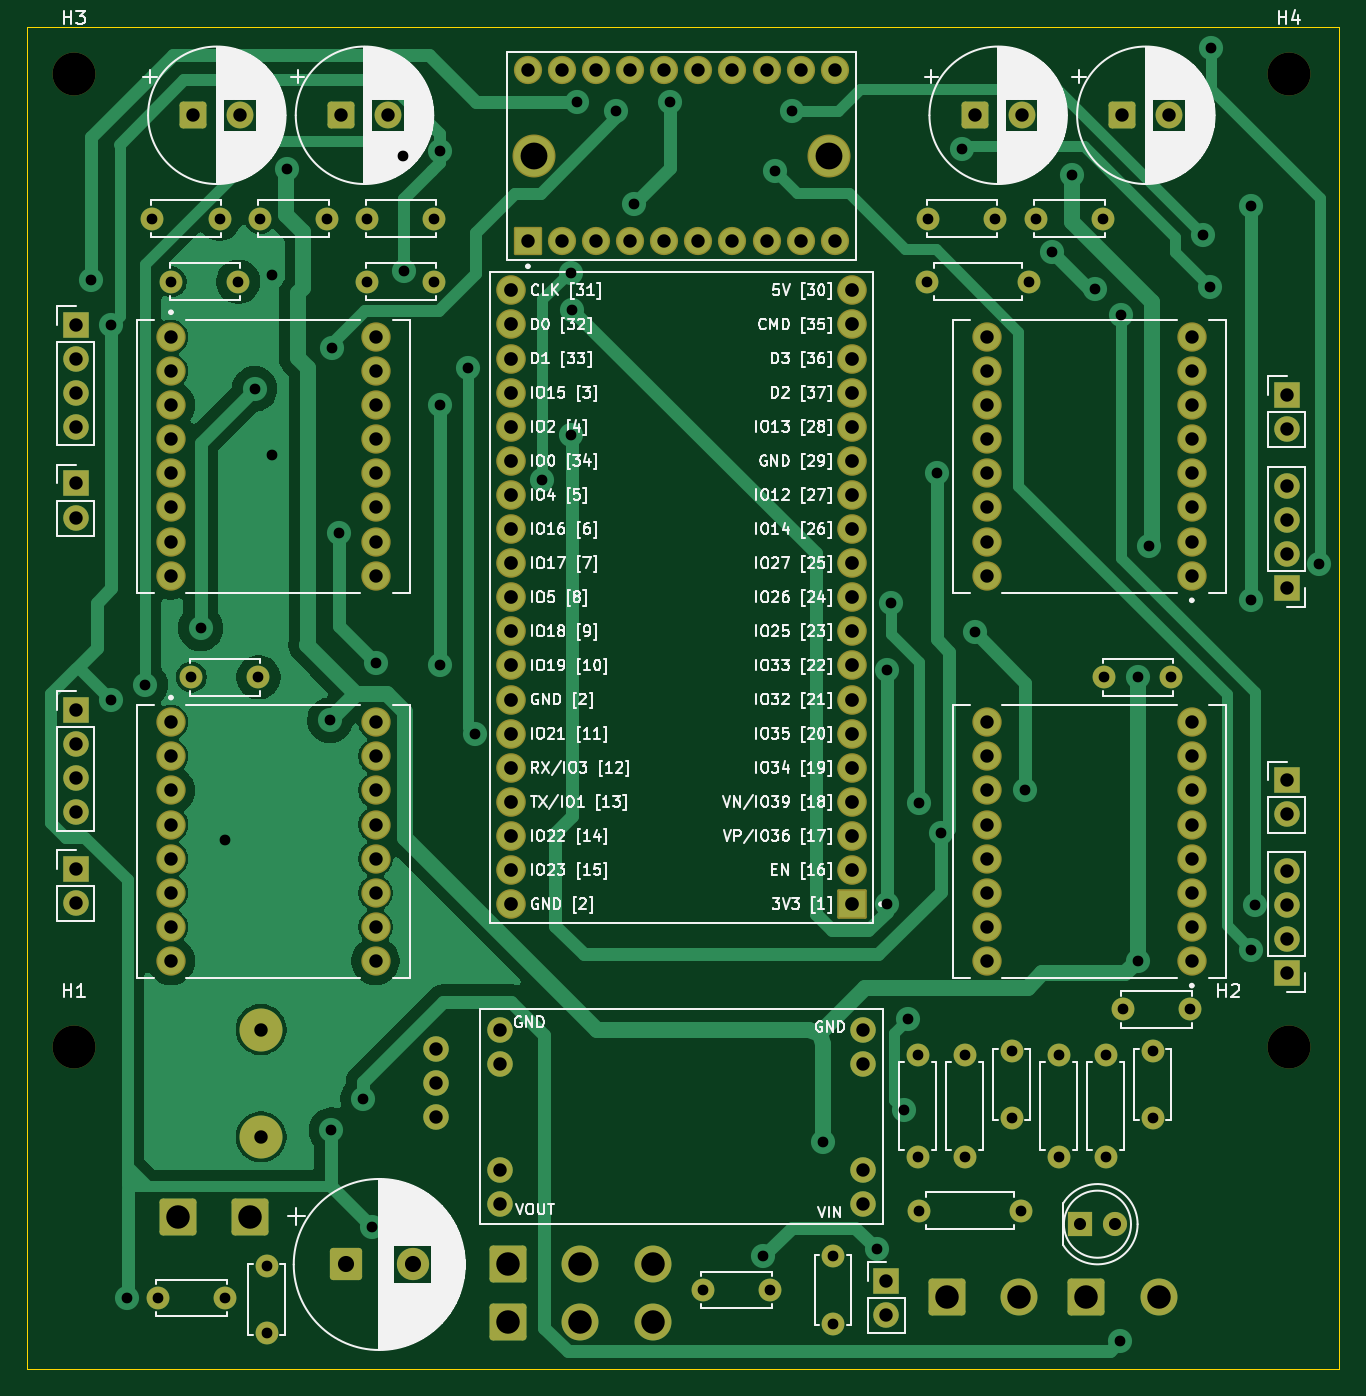
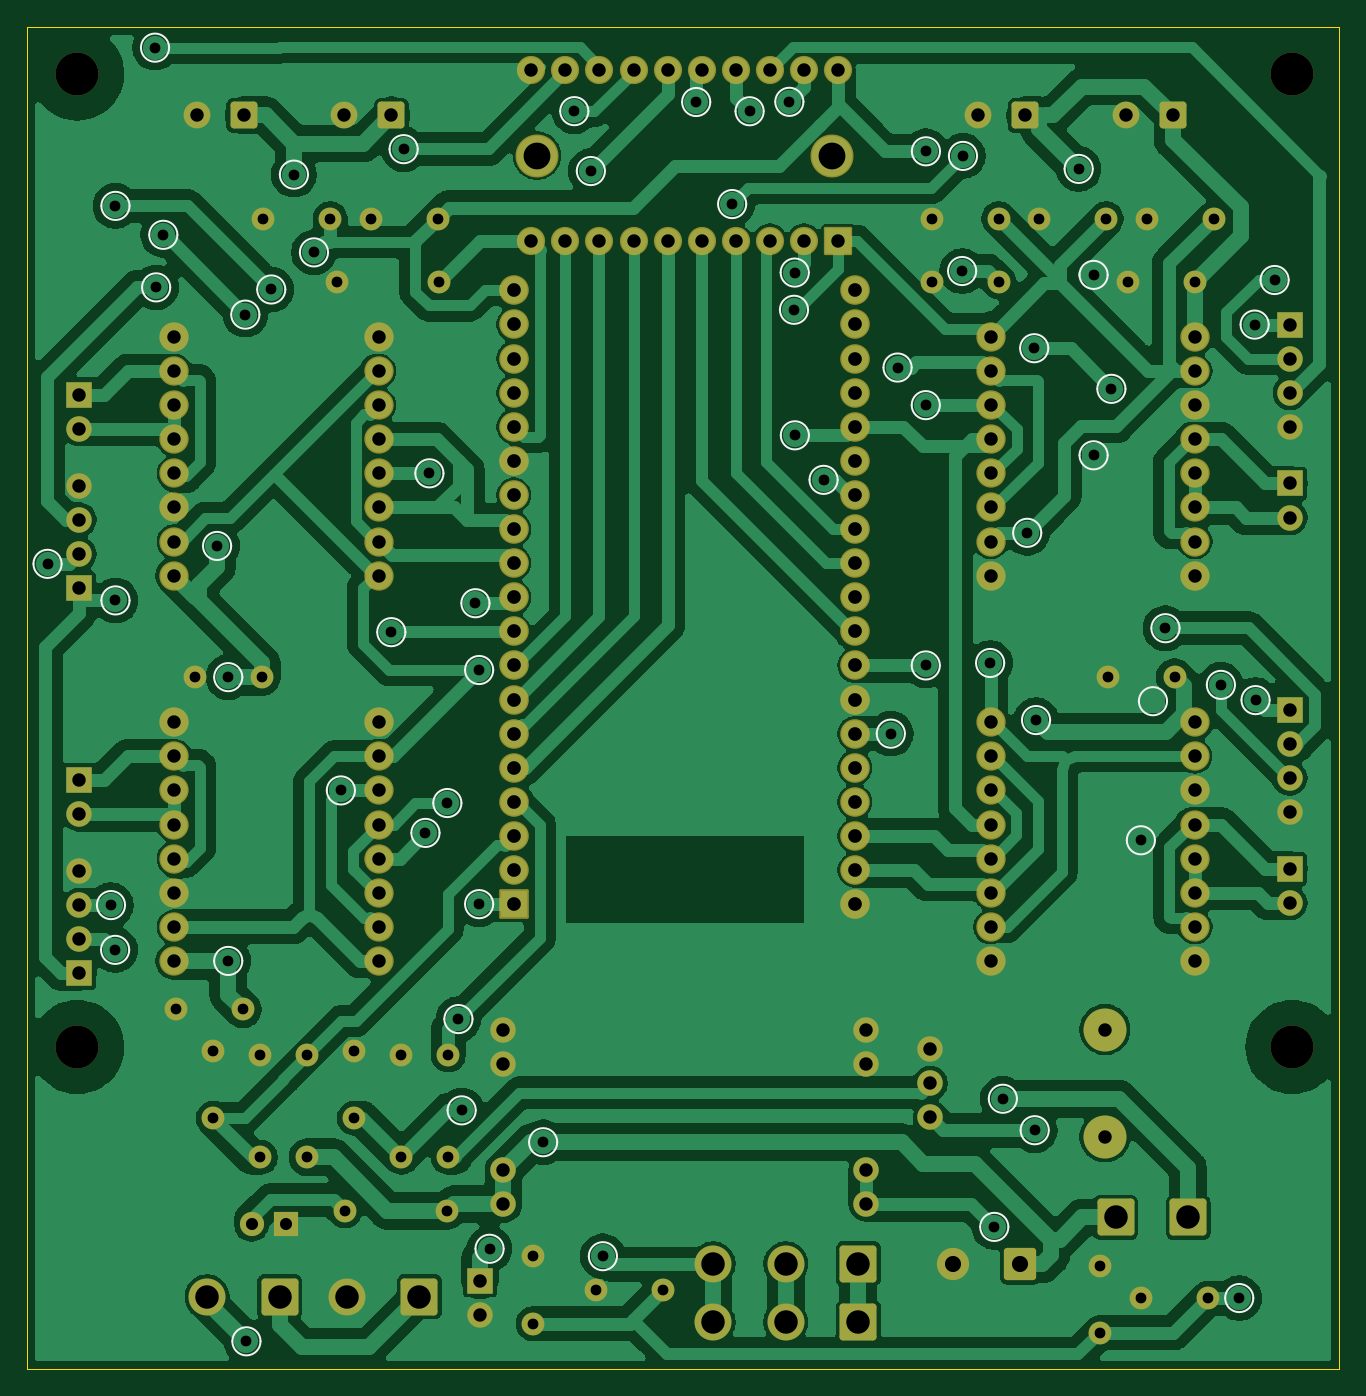
Circuit board: 11 layer files. Board 97.8 x 100.0 mm.
- bottom_copper: main-B_Cu.gbr (215453 bytes)
- bottom_mask: main-B_Mask.gbr (9082 bytes)
- paste: main-B_Paste.gbr (449 bytes)
- bottom_silk: main-B_Silkscreen.gbr (10472 bytes)
- outline: main-Edge_Cuts.gbr (603 bytes)
- top_copper: main-F_Cu.gbr (64022 bytes)
- top_mask: main-F_Mask.gbr (9082 bytes)
- paste: main-F_Paste.gbr (449 bytes)
- top_silk: main-F_Silkscreen.gbr (185664 bytes)
- drill: main-NPTH.drl (475 bytes)
- drill: main-PTH.drl (5204 bytes)

=== bottom_copper: main-B_Cu.gbr (215453 bytes, source omitted) ===
=== bottom_mask: main-B_Mask.gbr (9082 bytes, source omitted) ===
=== paste: main-B_Paste.gbr ===
%TF.GenerationSoftware,KiCad,Pcbnew,10.0.7*%
%TF.CreationDate,2026-11-15T16:41:52+02:00*%
%TF.ProjectId,main,6d61696e-2e6b-4696-9361-645f70636258,rev?*%
%TF.SameCoordinates,Original*%
%TF.FileFunction,Paste,Bot*%
%TF.FilePolarity,Positive*%
%FSLAX46Y46*%
G04 Gerber Fmt 4.6, Leading zero omitted, Abs format (unit mm)*
G04 Created by KiCad (PCBNEW 10.0.7) date 2026-11-15 16:41:52*
%MOMM*%
%LPD*%
G01*
G04 APERTURE LIST*
G04 APERTURE END LIST*
M02*

=== bottom_silk: main-B_Silkscreen.gbr (10472 bytes, source omitted) ===
=== outline: main-Edge_Cuts.gbr ===
%TF.GenerationSoftware,KiCad,Pcbnew,10.0.7*%
%TF.CreationDate,2026-11-15T16:41:52+02:00*%
%TF.ProjectId,main,6d61696e-2e6b-4696-9361-645f70636258,rev?*%
%TF.SameCoordinates,Original*%
%TF.FileFunction,Profile,NP*%
%FSLAX46Y46*%
G04 Gerber Fmt 4.6, Leading zero omitted, Abs format (unit mm)*
G04 Created by KiCad (PCBNEW 10.0.7) date 2026-11-15 16:41:52*
%MOMM*%
%LPD*%
G01*
G04 APERTURE LIST*
%TA.AperFunction,Profile*%
%ADD10C,0.050000*%
%TD*%
G04 APERTURE END LIST*
D10*
X98750000Y-20000000D02*
X196500000Y-20000000D01*
X196500000Y-120000000D01*
X98750000Y-120000000D01*
X98750000Y-20000000D01*
M02*

=== top_copper: main-F_Cu.gbr (64022 bytes, source omitted) ===
=== top_mask: main-F_Mask.gbr (9082 bytes, source omitted) ===
=== paste: main-F_Paste.gbr ===
%TF.GenerationSoftware,KiCad,Pcbnew,10.0.7*%
%TF.CreationDate,2026-11-15T16:41:52+02:00*%
%TF.ProjectId,main,6d61696e-2e6b-4696-9361-645f70636258,rev?*%
%TF.SameCoordinates,Original*%
%TF.FileFunction,Paste,Top*%
%TF.FilePolarity,Positive*%
%FSLAX46Y46*%
G04 Gerber Fmt 4.6, Leading zero omitted, Abs format (unit mm)*
G04 Created by KiCad (PCBNEW 10.0.7) date 2026-11-15 16:41:52*
%MOMM*%
%LPD*%
G01*
G04 APERTURE LIST*
G04 APERTURE END LIST*
M02*

=== top_silk: main-F_Silkscreen.gbr (185664 bytes, source omitted) ===
=== drill: main-NPTH.drl ===
M48
; DRILL file KiCad 10.0.7 date 2026-11-15T16:41:53
; FORMAT={-:-/ absolute / metric / decimal}
; #@! TF.CreationDate,2026-11-15T16:41:53+02:00
; #@! TF.GenerationSoftware,Kicad,Pcbnew,10.0.7
; #@! TF.FileFunction,NonPlated,1,2,NPTH
FMAT,2
METRIC
; #@! TA.AperFunction,NonPlated,NPTH,ComponentDrill
T1C1.000
; #@! TA.AperFunction,NonPlated,NPTH,ComponentDrill
T2C3.200
%
G90
G05
T1
X116.2Y-94.7
X116.2Y-102.7
T2
X102.25Y-23.5
X102.25Y-96.0
X192.75Y-23.5
X192.75Y-96.0
M30

=== drill: main-PTH.drl ===
M48
; DRILL file KiCad 10.0.7 date 2026-11-15T16:41:53
; FORMAT={-:-/ absolute / metric / decimal}
; #@! TF.CreationDate,2026-11-15T16:41:53+02:00
; #@! TF.GenerationSoftware,Kicad,Pcbnew,10.0.7
; #@! TF.FileFunction,Plated,1,2,PTH
FMAT,2
METRIC
; #@! TA.AperFunction,Plated,PTH,ViaDrill
T1C0.800
; #@! TA.AperFunction,Plated,PTH,ComponentDrill
T2C0.800
; #@! TA.AperFunction,Plated,PTH,ComponentDrill
T3C0.900
; #@! TA.AperFunction,Plated,PTH,ComponentDrill
T4C1.000
; #@! TA.AperFunction,Plated,PTH,ComponentDrill
T5C1.020
; #@! TA.AperFunction,Plated,PTH,ComponentDrill
T6C1.200
; #@! TA.AperFunction,Plated,PTH,ComponentDrill
T7C1.750
; #@! TA.AperFunction,Plated,PTH,ComponentDrill
T8C2.000
%
G90
G05
T1
X103.56Y-38.87
X104.98Y-70.162
X105.046Y-42.19
X106.194Y-114.7
X107.561Y-69.028
X111.69Y-64.806
X113.519Y-80.602
X115.717Y-46.976
X117.043Y-38.488
X117.043Y-51.926
X118.154Y-30.594
X121.329Y-71.648
X121.43Y-102.199
X121.467Y-43.951
X121.987Y-57.7
X123.801Y-99.856
X124.441Y-109.4
X124.75Y-67.397
X126.772Y-29.626
X126.835Y-38.2
X129.531Y-29.284
X129.542Y-48.19
X129.542Y-67.58
X131.644Y-45.39
X132.146Y-72.66
X137.155Y-53.756
X139.293Y-50.44
X139.305Y-38.315
X139.358Y-41.088
X139.705Y-25.597
X142.666Y-26.299
X143.966Y-33.213
X146.645Y-25.611
X153.593Y-111.584
X154.489Y-30.753
X155.722Y-26.292
X158.045Y-103.093
X162.037Y-111.03
X162.813Y-67.92
X162.813Y-85.36
X163.088Y-62.945
X164.114Y-100.72
X164.355Y-93.92
X165.179Y-77.828
X166.517Y-53.27
X166.81Y-80.054
X168.435Y-29.123
X169.354Y-65.1
X173.11Y-76.89
X175.114Y-36.813
X176.608Y-31.02
X178.296Y-39.576
X180.145Y-117.922
X180.228Y-41.447
X181.5Y-68.45
X181.502Y-89.59
X182.331Y-58.679
X186.336Y-35.504
X186.87Y-39.419
X186.954Y-21.562
X189.901Y-33.349
X189.901Y-62.736
X189.925Y-88.765
X190.235Y-85.43
X194.96Y-60.012
T2
X108.1Y-34.3
X108.5Y-114.7
X109.5Y-39.0
X111.0Y-68.45
X113.1Y-34.3
X113.5Y-114.7
X114.5Y-39.0
X116.0Y-68.45
X116.1Y-34.3
X116.6Y-112.3
X116.6Y-117.3
X121.1Y-34.3
X124.1Y-34.3
X124.1Y-39.0
X129.1Y-34.3
X129.1Y-39.0
X149.1Y-114.1
X154.1Y-114.1
X158.8Y-111.6
X158.8Y-116.6
X165.1Y-96.59
X165.1Y-104.21
X165.19Y-108.2
X165.79Y-39.0
X165.9Y-34.3
X168.6Y-96.59
X168.6Y-104.21
X170.9Y-34.3
X172.1Y-96.3
X172.1Y-101.3
X172.81Y-108.2
X173.41Y-39.0
X173.9Y-34.3
X175.6Y-96.59
X175.6Y-104.21
X178.9Y-34.3
X179.0Y-68.45
X179.1Y-96.59
X179.1Y-104.21
X180.4Y-93.2
X182.6Y-96.3
X182.6Y-101.3
X184.0Y-68.45
X185.4Y-93.2
T3
X177.225Y-109.2
X179.765Y-109.2
T4
X102.4Y-42.19
X102.4Y-44.73
X102.4Y-47.27
X102.4Y-49.81
X102.4Y-54.025
X102.4Y-56.565
X102.4Y-70.89
X102.4Y-73.43
X102.4Y-75.97
X102.4Y-78.51
X102.4Y-82.725
X102.4Y-85.265
X109.48Y-43.11
X109.48Y-45.65
X109.48Y-48.19
X109.48Y-50.73
X109.48Y-53.27
X109.48Y-55.81
X109.48Y-58.35
X109.48Y-60.89
X109.48Y-71.81
X109.48Y-74.35
X109.48Y-76.89
X109.48Y-79.43
X109.48Y-81.97
X109.48Y-84.51
X109.48Y-87.05
X109.48Y-89.59
X111.149Y-26.6
X114.649Y-26.6
X122.149Y-26.6
X124.72Y-43.11
X124.72Y-45.65
X124.72Y-48.19
X124.72Y-50.73
X124.72Y-53.27
X124.72Y-55.81
X124.72Y-58.35
X124.72Y-60.89
X124.72Y-71.81
X124.72Y-74.35
X124.72Y-76.89
X124.72Y-79.43
X124.72Y-81.97
X124.72Y-84.51
X124.72Y-87.05
X124.72Y-89.59
X125.649Y-26.6
X129.2Y-96.16
X129.2Y-98.7
X129.2Y-101.24
X134.0Y-94.7
X134.0Y-97.24
X134.0Y-105.16
X134.0Y-107.7
X136.07Y-23.25
X136.07Y-35.95
X138.61Y-23.25
X138.61Y-35.95
X141.15Y-23.25
X141.15Y-35.95
X143.69Y-23.25
X143.69Y-35.95
X146.23Y-23.25
X146.23Y-35.95
X148.77Y-23.25
X148.77Y-35.95
X151.31Y-23.25
X151.31Y-35.95
X153.85Y-23.25
X153.85Y-35.95
X156.39Y-23.25
X156.39Y-35.95
X158.93Y-23.25
X158.93Y-35.95
X161.0Y-94.7
X161.0Y-97.24
X161.0Y-105.16
X161.0Y-107.7
X162.75Y-113.4
X162.75Y-115.94
X169.349Y-26.6
X170.28Y-43.11
X170.28Y-45.65
X170.28Y-48.19
X170.28Y-50.73
X170.28Y-53.27
X170.28Y-55.81
X170.28Y-58.35
X170.28Y-60.89
X170.28Y-71.81
X170.28Y-74.35
X170.28Y-76.89
X170.28Y-79.43
X170.28Y-81.97
X170.28Y-84.51
X170.28Y-87.05
X170.28Y-89.59
X172.849Y-26.6
X180.349Y-26.6
X183.849Y-26.6
X185.52Y-43.11
X185.52Y-45.65
X185.52Y-48.19
X185.52Y-50.73
X185.52Y-53.27
X185.52Y-55.81
X185.52Y-58.35
X185.52Y-60.89
X185.52Y-71.81
X185.52Y-74.35
X185.52Y-76.89
X185.52Y-79.43
X185.52Y-81.97
X185.52Y-84.51
X185.52Y-87.05
X185.52Y-89.59
X192.6Y-47.425
X192.6Y-49.965
X192.6Y-54.19
X192.6Y-56.73
X192.6Y-59.27
X192.6Y-61.81
X192.6Y-76.125
X192.6Y-78.665
X192.6Y-82.89
X192.6Y-85.43
X192.6Y-87.97
X192.6Y-90.51
T5
X134.825Y-39.64
X134.825Y-42.18
X134.825Y-44.72
X134.825Y-47.26
X134.825Y-49.8
X134.825Y-52.34
X134.825Y-54.88
X134.825Y-57.42
X134.825Y-59.96
X134.825Y-62.5
X134.825Y-65.04
X134.825Y-67.58
X134.825Y-70.12
X134.825Y-72.66
X134.825Y-75.2
X134.825Y-77.74
X134.825Y-80.28
X134.825Y-82.82
X134.825Y-85.36
X160.225Y-39.64
X160.225Y-42.18
X160.225Y-44.72
X160.225Y-47.26
X160.225Y-49.8
X160.225Y-52.34
X160.225Y-54.88
X160.225Y-57.42
X160.225Y-59.96
X160.225Y-62.5
X160.225Y-65.04
X160.225Y-67.58
X160.225Y-70.12
X160.225Y-72.66
X160.225Y-75.2
X160.225Y-77.74
X160.225Y-80.28
X160.225Y-82.82
X160.225Y-85.36
T6
X122.499Y-112.2
X127.499Y-112.2
T7
X110.0Y-108.7
X115.4Y-108.7
X134.575Y-112.15
X134.575Y-116.5
X139.975Y-112.15
X139.975Y-116.5
X145.375Y-112.15
X145.375Y-116.5
X167.275Y-114.6
X172.675Y-114.6
X177.675Y-114.6
X183.075Y-114.6
T8
X136.5Y-29.6
X158.5Y-29.6
M30
